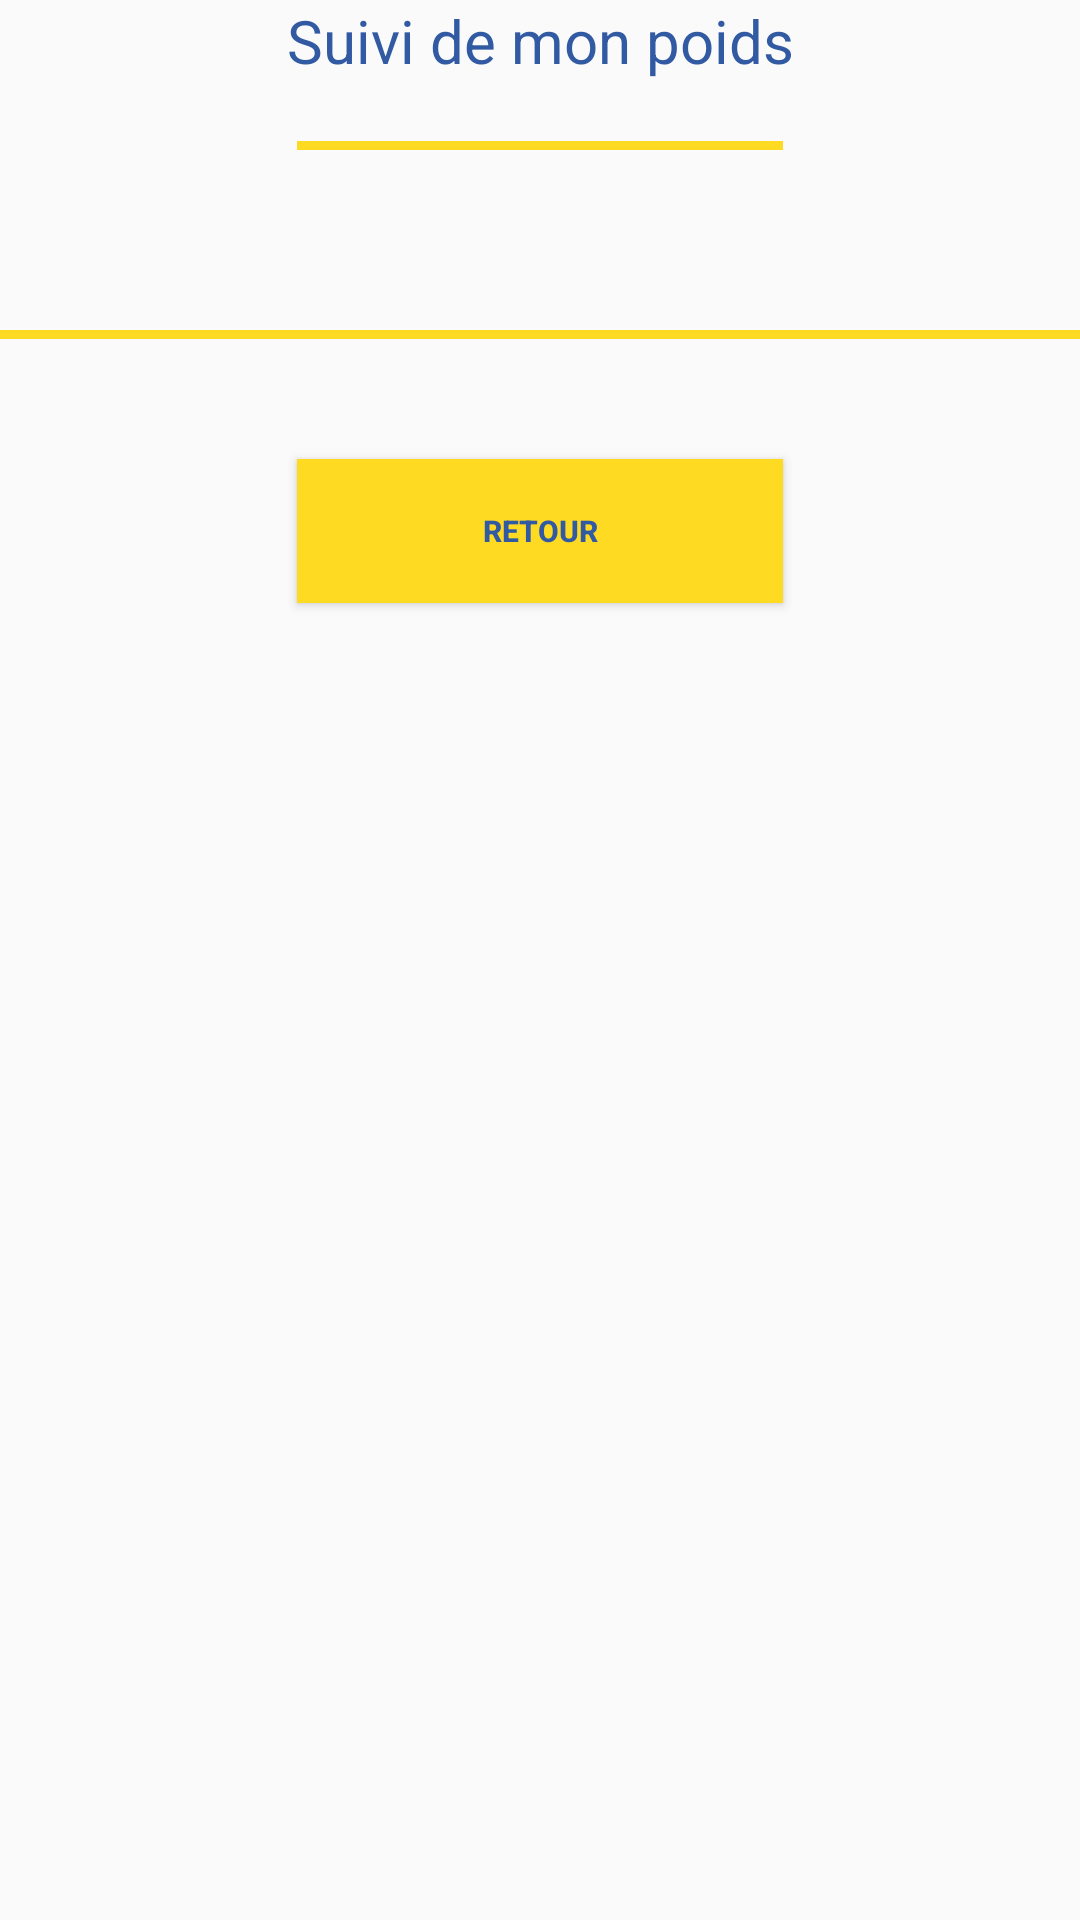

The Android layout XML behind this screen, and the referenced resources:
<!-- AndroidManifest.xml: application theme AppTheme -->
<!-- res/layout/activity_list.xml -->
<?xml version="1.0" encoding="utf-8"?>
<androidx.constraintlayout.widget.ConstraintLayout xmlns:android="http://schemas.android.com/apk/res/android"
    xmlns:app="http://schemas.android.com/apk/res-auto"
    xmlns:tools="http://schemas.android.com/tools"
    android:layout_width="match_parent"
    android:layout_height="match_parent"
    tools:context=".ListActivity">
    <LinearLayout
        android:layout_width="match_parent"
        android:layout_height="match_parent"
        android:orientation="vertical"
        android:gravity="center_horizontal"
        >

        <TextView
            android:id="@+id/textView"
            android:layout_width="match_parent"
            android:layout_height="wrap_content"
            android:textColor="@color/bleu"
            android:text="Suivi de mon poids"
            style="@style/titre"/>

        <LinearLayout
            android:layout_width="162dp"
            android:layout_height="3dp"
            android:orientation="horizontal"
            android:background="@color/jaune"
            android:layout_marginBottom="40dp"
            ></LinearLayout>

        <ListView
            android:id="@+id/lvMesures"
            android:layout_width="match_parent"
            android:layout_height="wrap_content"
android:layout_marginBottom="20dp"

            />
        <LinearLayout
            android:layout_width="match_parent"
            android:layout_height="3dp"
            android:orientation="horizontal"
            android:background="@color/jaune"
            android:layout_marginBottom="40dp"></LinearLayout>

        <Button
            android:id="@+id/btnQuitter"
            android:layout_width="162dp"
            android:layout_height="wrap_content"
            android:layout_marginBottom="40dp"
            android:text="Retour"
            style="@style/btnStyle"
            />

    </LinearLayout>
</androidx.constraintlayout.widget.ConstraintLayout>
<!-- resources referenced by this layout -->
<resources>
  <color name="bleu">#315AA2</color>
  <color name="jaune">#FFDA22</color>
  <style name="btnStyle">
          
          <item name="android:textColor">@color/bleu</item>
          <item name="android:background">@color/jaune</item>
          <item name="android:gravity">center</item>
          <item name="android:textSize">10dp</item>
          <item name="android:textStyle">bold</item>
      </style>
  <style name="titre">
          
          <item name="android:textColor">@color/bleu</item>
          <item name="android:textSize">20dp</item>
          <item name="android:gravity">center_horizontal</item>
          <item name="android:layout_marginBottom">20dp</item>
      </style>
  <style name="AppTheme" parent="Theme.AppCompat.Light.DarkActionBar">
          
          <item name="colorPrimary">@color/colorPrimary</item>
          <item name="colorPrimaryDark">@color/colorPrimaryDark</item>
          <item name="colorAccent">@color/colorAccent</item>
      </style>
  <color name="colorPrimary">#008577</color>
  <color name="colorPrimaryDark">#00574B</color>
  <color name="colorAccent">#D81B60</color>
</resources>
